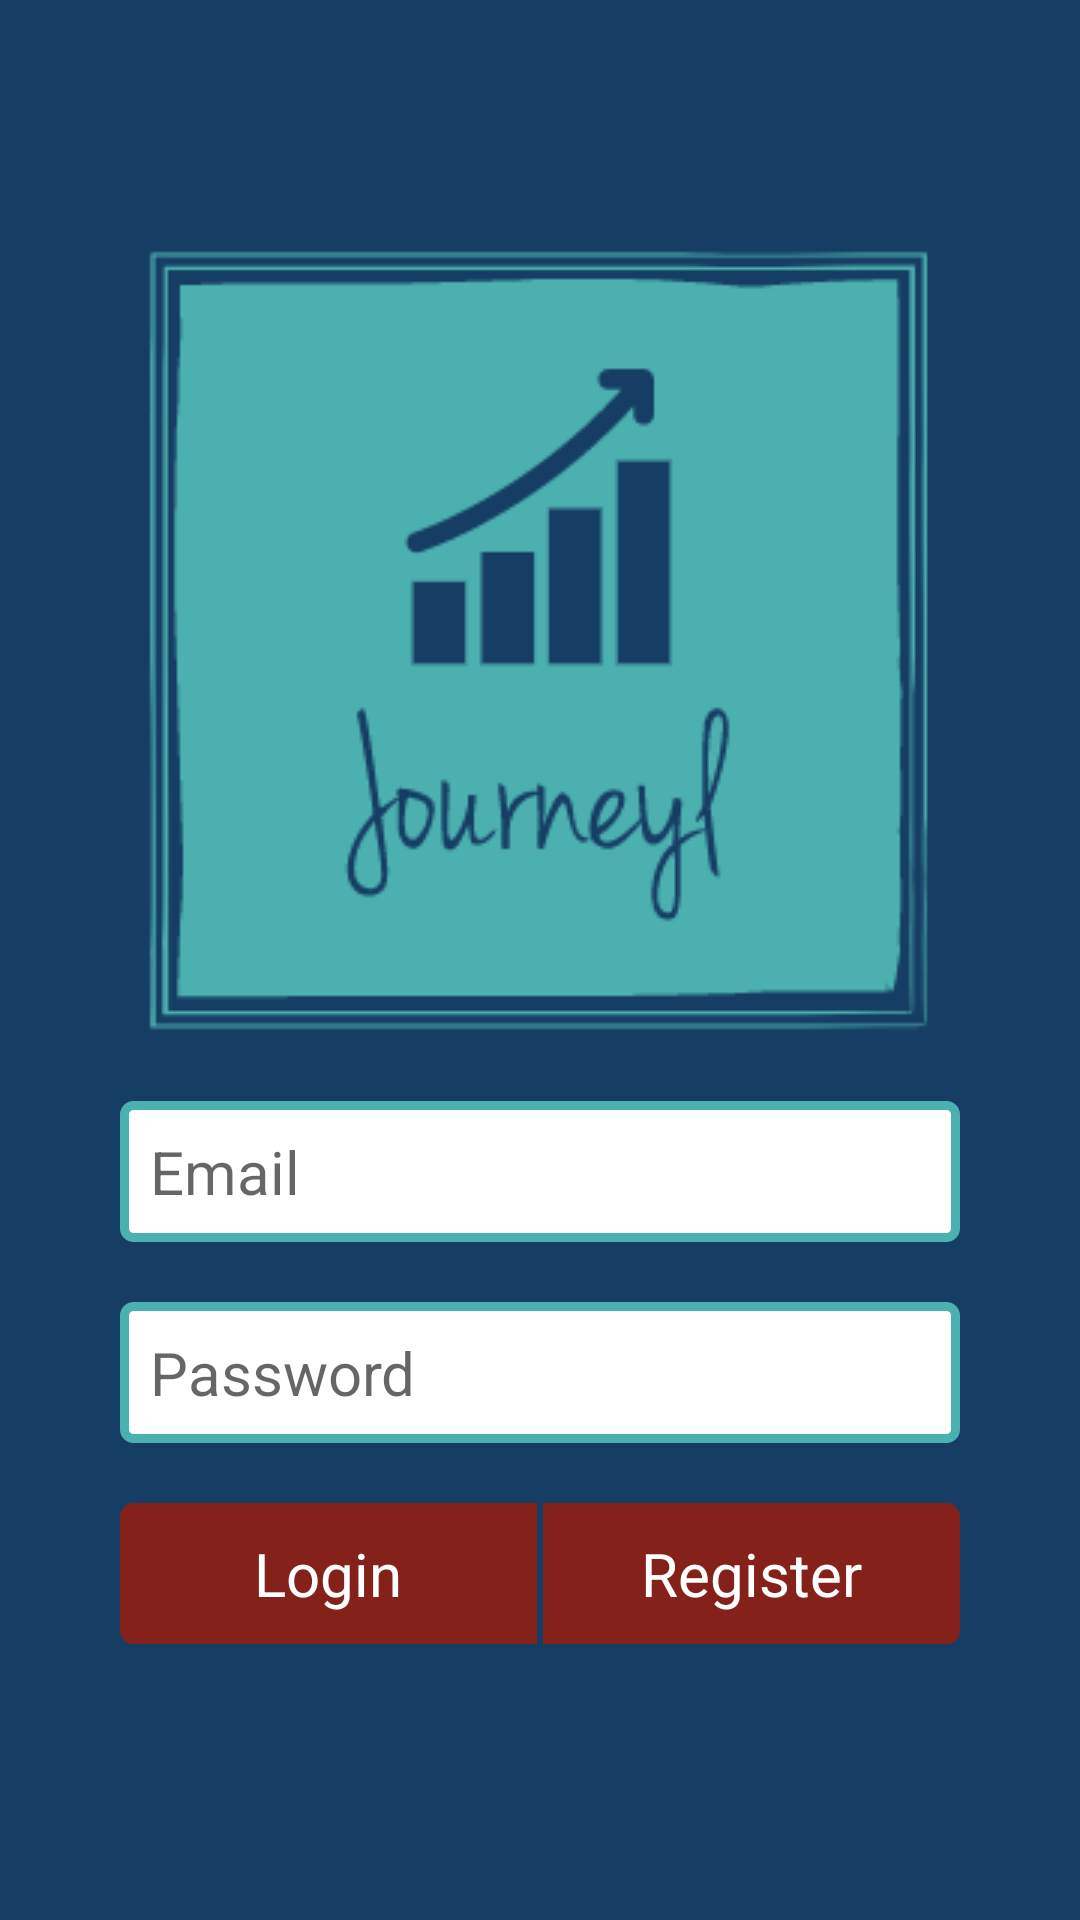

Android layout source for this screen:
<!-- AndroidManifest.xml: application theme AppTheme -->
<!-- res/layout/activity_login.xml -->
<?xml version="1.0" encoding="utf-8"?>
<RelativeLayout xmlns:android="http://schemas.android.com/apk/res/android"
    xmlns:app="http://schemas.android.com/apk/res-auto"
    xmlns:tools="http://schemas.android.com/tools"
    android:layout_width="match_parent"
    android:layout_height="match_parent"
    tools:context="com.valentino.journeyl.activity.LoginActivity"
    android:background="@color/colorPrimaryDark">

    <ImageView
        android:id="@+id/logoImageView"
        android:layout_width="wrap_content"
        android:layout_height="wrap_content"
        android:layout_centerHorizontal="true"
        android:layout_marginTop="80dp"
        android:src="@drawable/logo"
        />

    <EditText
        android:id="@+id/emailEditText"
        android:layout_width="match_parent"
        android:layout_height="wrap_content"
        android:layout_below="@+id/logoImageView"
        android:layout_marginStart="40dp"
        android:layout_marginEnd="40dp"
        android:layout_marginTop="20dp"
        android:padding="10dp"
        android:hint="@string/email"
        android:textSize="20sp"
        android:inputType="textEmailAddress"
        android:background="@drawable/style_login_field"/>

    <EditText
        android:id="@+id/passwordEditText"
        android:layout_width="match_parent"
        android:layout_height="wrap_content"
        android:layout_below="@+id/emailEditText"
        android:layout_marginStart="40dp"
        android:layout_marginEnd="40dp"
        android:layout_marginTop="20dp"
        android:padding="10dp"
        android:hint="@string/password"
        android:textSize="20sp"
        android:inputType="textPassword"
        android:background="@drawable/style_login_field"/>

    <LinearLayout
        android:layout_width="match_parent"
        android:layout_height="wrap_content"
        android:layout_below="@+id/passwordEditText"
        android:layout_marginStart="40dp"
        android:layout_marginEnd="40dp"
        android:layout_marginTop="20dp"
        android:orientation="horizontal">

        <TextView
            android:id="@+id/loginButton"
            android:layout_width="0dp"
            android:layout_height="wrap_content"
            android:layout_weight="1"
            android:padding="10dp"
            android:text="@string/login"
            android:gravity="center"
            android:textSize="20sp"
            android:textColor="@color/white"
            android:background="@drawable/login_button"/>

        <View
            android:layout_width="2dp"
            android:layout_height="match_parent"
            android:background="@color/colorPrimaryDark"/>

        <TextView
            android:id="@+id/registerButton"
            android:layout_width="0dp"
            android:layout_height="wrap_content"
            android:layout_weight="1"
            android:padding="10dp"
            android:text="@string/register"
            android:gravity="center"
            android:textSize="20sp"
            android:textColor="@color/white"
            android:background="@drawable/register_button"/>

    </LinearLayout>

</RelativeLayout>
<!-- resources referenced by this layout -->
<resources>
  <color name="colorPrimaryDark">#163d63</color>
  <color name="white">#FFFFFF</color>
  <!-- drawable login_button (drawable) -->
  <?xml version="1.0" encoding="UTF-8"?>
  <layer-list xmlns:android="http://schemas.android.com/apk/res/android">
      <item>
          <shape xmlns:android="http://schemas.android.com/apk/res/android" android:shape="rectangle" >
              <solid android:color="@color/colorAccent" />
              <stroke
                  android:width="3dp"
                  android:color="@color/colorAccent"
                  />
  
              <corners android:bottomRightRadius="0dp"
                  android:bottomLeftRadius="3dp"
                  android:topLeftRadius="3dp"
                  android:topRightRadius="0dp"/>
          </shape>
  
      </item>
      <item android:top="3dp"
          android:right="0dp"
          android:bottom="3dp"
          android:left="3dp">
  
          <shape xmlns:android="http://schemas.android.com/apk/res/android" android:shape="rectangle" >
              <solid
                  android:color="@color/colorAccent"
                  />
  
          </shape>
  
      </item>
  
  </layer-list>
  <!-- drawable logo: png bitmap (drawable, 14057 bytes) -->
  <!-- drawable register_button (drawable) -->
  <?xml version="1.0" encoding="UTF-8"?>
  <layer-list xmlns:android="http://schemas.android.com/apk/res/android">
      <item>
          <shape xmlns:android="http://schemas.android.com/apk/res/android" android:shape="rectangle" >
              <solid android:color="@color/colorAccent" />
              <stroke
                  android:width="3dp"
                  android:color="@color/colorAccent"
                  />
  
              <corners android:bottomRightRadius="3dp"
                  android:bottomLeftRadius="0dp"
                  android:topLeftRadius="0dp"
                  android:topRightRadius="3dp"/>
          </shape>
  
      </item>
      <item android:top="3dp"
          android:right="3dp"
          android:bottom="3dp"
          android:left="0dp">
  
          <shape xmlns:android="http://schemas.android.com/apk/res/android" android:shape="rectangle" >
              <solid
                  android:color="@color/colorAccent"
                  />
  
          </shape>
  
      </item>
  
  </layer-list>
  <!-- drawable style_login_field (drawable) -->
  <?xml version="1.0" encoding="utf-8"?>
  <shape xmlns:android="http://schemas.android.com/apk/res/android" android:shape="rectangle" >
      <corners
          android:radius="3dp"
          />
      <solid
          android:color="@color/white"
          />
      <padding
          android:left="2dp"
          android:top="2dp"
          android:right="2dp"
          android:bottom="2dp"
          />
      <stroke
          android:width="3dp"
          android:color="@color/colorPrimary"
          />
  </shape>
  <string name="email">Email</string>
  <string name="login">Login</string>
  <string name="password">Password</string>
  <string name="register">Register</string>
  <style name="AppTheme" parent="Theme.AppCompat.Light.NoActionBar">
          
          <item name="colorPrimary">@color/colorPrimary</item>
          <item name="colorPrimaryDark">@color/colorPrimaryDark</item>
          <item name="colorAccent">@color/colorAccent</item>
      </style>
  <color name="colorAccent">#84211A</color>
  <color name="colorPrimary">#4bb0b0</color>
</resources>
